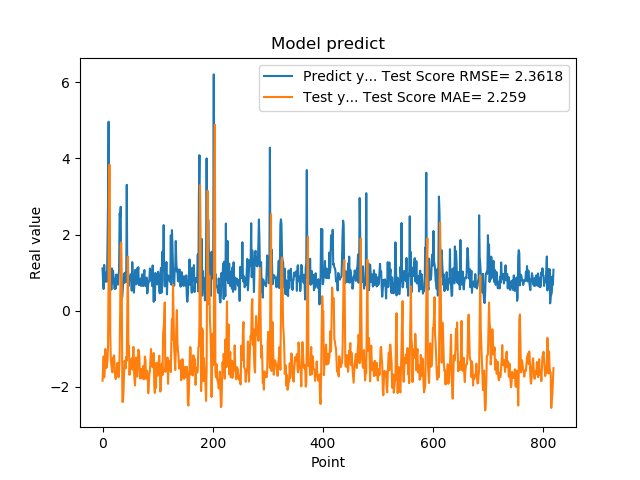

Values plotted in this chart, from the file beside it:
1.111775994300842507e+00, -1.838842171140058657e+00
7.566530108451843262e-01, -1.561177954701728376e+00
5.684260129928588867e-01, -1.201077117989303389e+00
1.201630949974060059e+00, -1.754623982731374321e+00
8.802530169486999512e-01, -1.534611073117785995e+00
8.531429767608642578e-01, -1.007344223903629654e+00
7.591750025749206543e-01, -1.408711213325080314e+00
1.005007982254028320e+00, -1.506725129799397767e+00
7.687720060348510742e-01, -1.446076637050526692e+00
1.740013241767883301e+00, -1.319579388449463098e+00
2.913533687591552734e+00, -9.183531749945789135e-01
4.963075160980224609e+00, 1.065780249351404807e+00
1.471215128898620605e+00, 3.828078981612391463e+00
1.000648975372314453e+00, 3.834450744698395308e+00
8.220189809799194336e-01, -6.010548649726977777e-01
9.362199902534482643e-01, -1.287436083808073617e+00
5.486897230148315430e-01, -1.419662534694124512e+00
1.111255049705505371e+00, -1.555432388000781652e+00
7.148039937019348145e-01, -1.621330606010657593e+00
1.052167057991027832e+00, -1.231043098837385052e+00
8.955980539321898304e-01, -1.465697317634763630e+00
7.769405245780944824e-01, -1.174549032824275141e+00
5.699509978294372559e-01, -1.443870202470703079e+00
8.244060277938842773e-01, -1.729511560035070117e+00
5.800840258598327637e-01, -1.796866420530604413e+00
9.488009810447691761e-01, -1.666146433430122364e+00
7.918390035629272461e-01, -1.697853223199337513e+00
6.937990188598632812e-01, -1.370223997707412877e+00
6.834830045700073242e-01, -1.625230980378601364e+00
9.433320164680479847e-01, -1.748680220378344252e+00
1.032713770866394043e+00, -1.579100941243294365e+00
2.556216001510620117e+00, -1.207818742711341153e+00
2.464895963668823242e+00, -2.696095047823944546e-02
2.728049993515014204e+00, 1.714770122092935667e+00
3.558506965637206476e-01, 1.789305623555437208e+00
3.262020051479339600e-01, 4.519570675237280510e-01
3.781589865684509277e-01, -2.397359803376331921e+00
6.306380033493041992e-01, -2.396164015754948640e+00
8.854129910469055176e-01, -2.158983839510762781e+00
9.743152856826782227e-01, -1.682298070511047294e+00
7.307389974594116211e-01, -1.317643170626256577e+00
9.521890282630921520e-01, -1.382714953298693983e+00
1.011654973030090332e+00, -1.516835093212511421e+00
7.643579840660095215e-01, -1.212061111106281119e+00
3.306220054626464844e+00, -1.314770325690947095e+00
7.543110251426696777e-01, 1.853052433282206257e-01
1.409499049186706321e+00, 1.418069127230304760e+00
6.401469707489013672e-01, -1.168026904717837988e+00
8.640019893646240234e-01, -9.281091349523979961e-01
8.469420075416564941e-01, -1.686008926627546645e+00
7.976629734039306641e-01, -1.432358686881409104e+00
9.555831551551821068e-01, -1.487135341724669324e+00
9.546210169792175293e-01, -1.435016135341346422e+00
5.251880288124084473e-01, -1.248036277158972807e+00
1.275226235389709695e+00, -1.550031943195822715e+00
8.355640172958374023e-01, -1.534297402726995552e+00
7.640249729156494141e-01, -9.510103938770598786e-01
4.752210080623626154e-01, -1.524196959002997120e+00
7.414129972457885742e-01, -1.811019132494907868e+00
1.069700956344604492e+00, -1.966968623665247051e+00
7.892770171165466309e-01, -1.421819974664734199e+00
... 759 more rows
